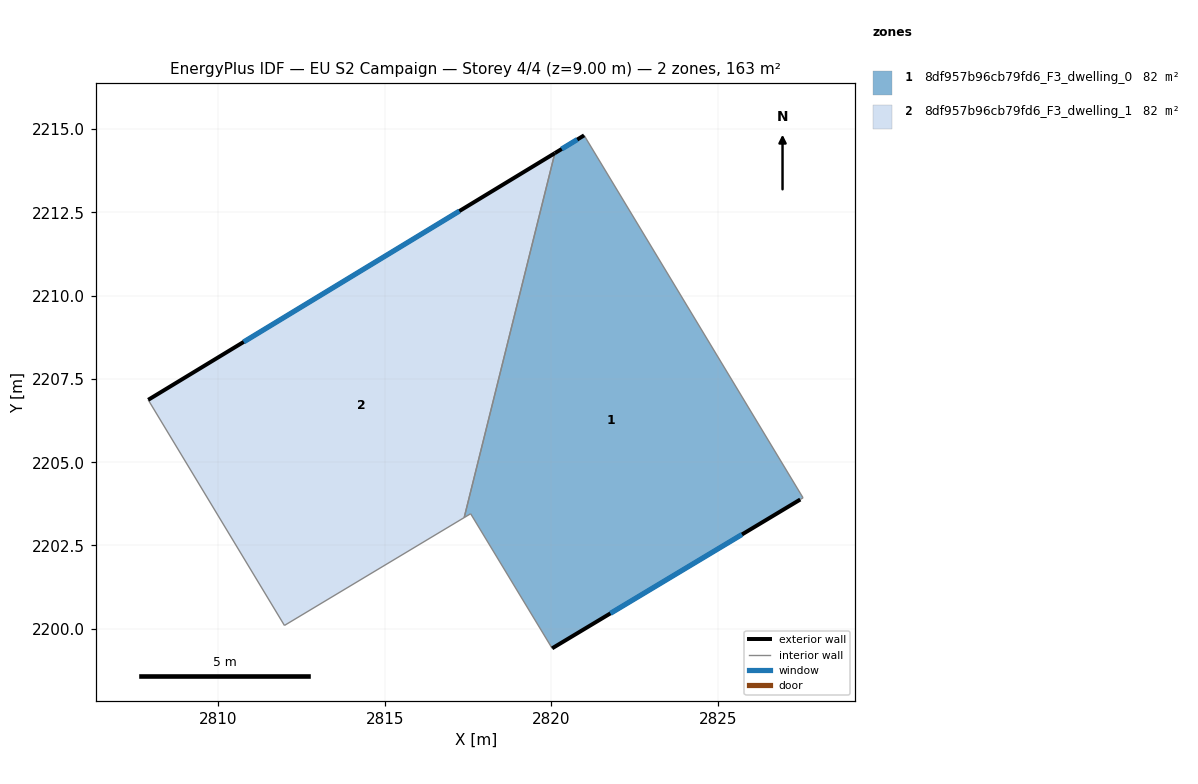
=== STOREY PLAN SPEC (per zone: floor XY polygon, exterior-wall plan segments, windows/doors) ===
zone 1: 8df957b96cb79fd6_F3_dwelling_0  (81.6 m²)
  floor: (2820.98, 2214.81) (2827.56, 2203.93) (2827.47, 2203.88) (2820.02, 2199.41) (2817.58, 2203.45) (2817.38, 2203.34) (2820.10, 2214.28)
  exterior wall: (2820.98, 2214.81) – (2820.10, 2214.28)  [1.0 m]
    window: (2820.78, 2214.69) – (2820.31, 2214.40)  [0.9 m²]
  exterior wall: (2820.02, 2199.41) – (2827.47, 2203.88)  [8.7 m]
    window: (2821.77, 2200.46) – (2825.72, 2202.83)  [7.3 m²]
  interior walls: 5
zone 2: 8df957b96cb79fd6_F3_dwelling_1  (81.6 m²)
  floor: (2820.10, 2214.28) (2817.38, 2203.34) (2811.99, 2200.10) (2807.90, 2206.87)
  exterior wall: (2820.10, 2214.28) – (2807.90, 2206.87)  [14.3 m]
    window: (2817.24, 2212.54) – (2810.76, 2208.61)  [12.0 m²]
  interior walls: 3

=== DERIVED (storey summary) ===
Building: EU S2 Campaign
Storey: 4 of 4  (floor level z = 9.00 m)
Storey gross floor area: 163.2 m²
Zones on this storey: 2
  - 8df957b96cb79fd6_F3_dwelling_0: floor 81.6 m²; exterior wall 9.7 m (29.1 m²); 2 window(s) 8.2 m²; WWR 28.1%
  - 8df957b96cb79fd6_F3_dwelling_1: floor 81.6 m²; exterior wall 14.3 m (42.8 m²); 1 window(s) 12.0 m²; WWR 28.1%
Zone adjacency (shared interzone walls):
  - 8df957b96cb79fd6_F3_dwelling_0 ↔ 8df957b96cb79fd6_F3_dwelling_1